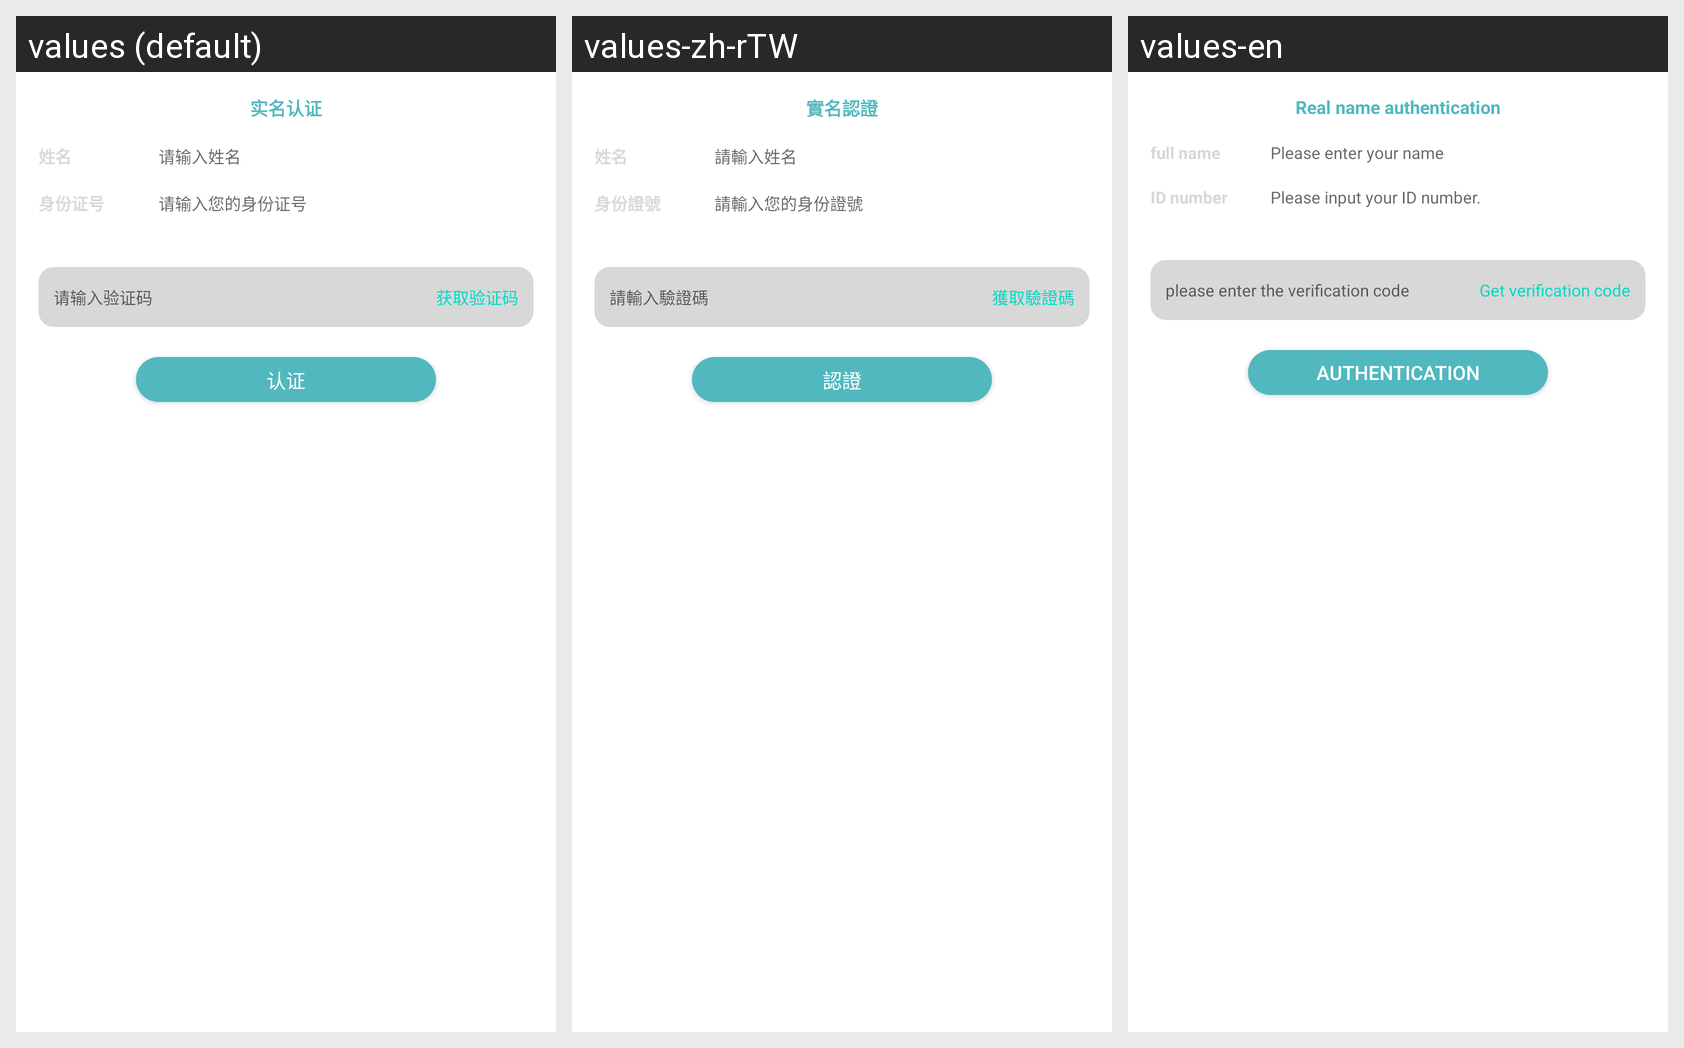

Translations of the strings shown on this Android screen, per locale in the grid:
Android screen res/layout/real_name_authentication.xml rendered under 3 locales, left to right: values (default), values-zh-rTW, values-en. Device: Nexus 5 (rendered at 1080×1920; each locale shown at half size, 540×960, under a caption strip naming it); theme AppTheme.
Strings drawn on this screen, with the default value and each locale's value (text and hints the layout hard-codes, and strings that could not be matched under every locale, appear in the picture but are not listed):

real_name_authentication
  values: 实名认证
  values-zh-rTW: 實名認證
  values-en: Real name authentication

full_name
  values: 姓名
  values-zh-rTW: 姓名
  values-en: full name

input_user_name
  values: 请输入姓名
  values-zh-rTW: 請輸入姓名
  values-en: Please enter your name

id_card_number
  values: 身份证号
  values-zh-rTW: 身份證號
  values-en: ID number

input_user_id_card
  values: 请输入您的身份证号
  values-zh-rTW: 請輸入您的身份證號
  values-en: Please input your ID number.

please_enter_the_verification_code
  values: 请输入验证码
  values-zh-rTW: 請輸入驗證碼
  values-en: please enter the verification code

txt_get_code
  values: 获取验证码
  values-zh-rTW: 獲取驗證碼
  values-en: Get verification code

authentication
  values: 认证
  values-zh-rTW: 認證
  values-en: authentication
